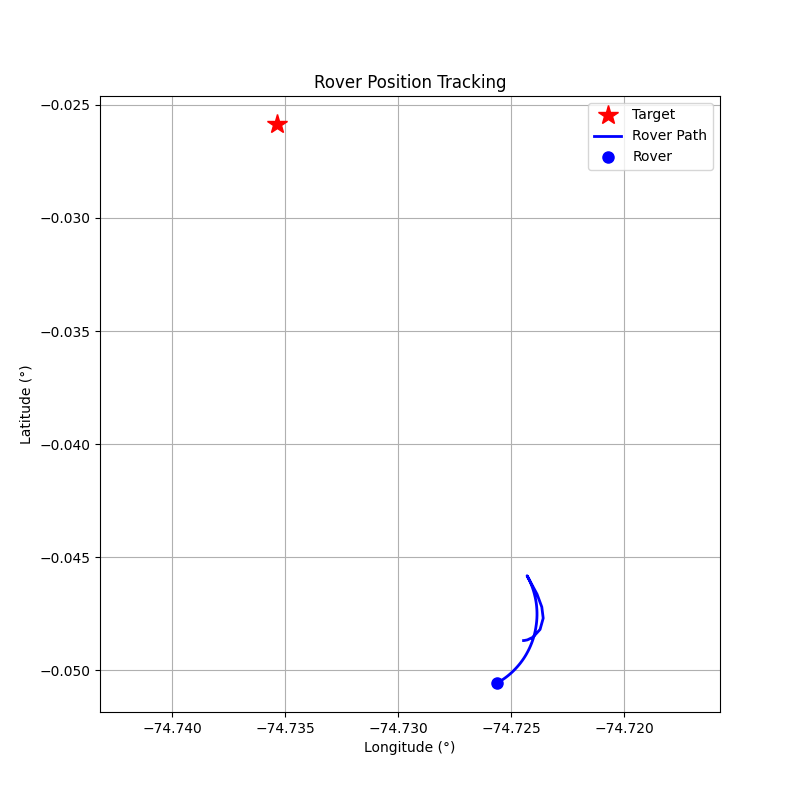

The table this chart was drawn from, first rows:
step, timestamp, distance_m, forward_m, right_m, speed_mps, bearing_deg, tool, throttle, steer, brake_strength, duration_s, overridden_by_safety
0, 1774964448, 265.2, -116, -238.5, 0.02, -115.9, drive, 0.2, -1.0, 0, 0.5, False
1, 1774964450, 265.3, -102.3, -244.8, 0.6, -112.7, drive, 0.2, -1.0, 0, 0.5, False
2, 1774964452, 265.7, -48.16, -261.3, 1.11, -100.4, drive, 0.2, -1.0, 0, 0.5, False
3, 1774964455, 265.7, 41.06, -262.5, 1.58, -81.11, drive, 0.2, -0.8, 0, 1.0, False
4, 1774964457, 264.0, 150.2, -217.1, 2.03, -55.31, drive, 0.2, -0.6, 0, 1.0, False
5, 1774964459, 260.1, 225.2, -130, 2.48, -30.0, drive, 0.2, -0.3, 0, 1.0, False
6, 1774964461, 255.2, 248.3, -59.13, 2.98, -13.4, drive, 0.2, -0.2, 0, 1.0, False
7, 1774964464, 248.9, 248.8, -8.3, 3.47, -1.91, brake, 0, 0, 10, 0.1, False
8, 1774964465, 242, 242, -2.16, 2.28, -0.51, brake, 0, 0, 20, 0.2, False
9, 1774964467, 239.2, 239.2, -2.2, 0.05, -0.53, brake, 0, 0, 80, 0.5, False
10, 1774964469, 239.2, 239.2, -2.23, 0.0, -0.53, brake, 0, 0, 80, 0.5, False
11, 1774964471, 239.2, 239.2, -2.24, 0.0, -0.54, brake, 0, 0, 80, 0.5, False
12, 1774964473, 239.2, 239.2, -2.25, 0.0, -0.54, drive, 0.0, -0.2, 0, 1.0, False
13, 1774964475, 239.3, 239.2, -2.51, 0.03, -0.6, drive, 0.0, -0.2, 0, 1.0, False
14, 1774964477, 239.3, 239.3, -3.18, 0.06, -0.76, drive, 0.0, -0.2, 0, 1.0, False
15, 1774964479, 239.5, 239.5, -4.29, 0.09, -1.03, drive, 0.0, -0.2, 0, 1.0, False
16, 1774964482, 239.7, 239.6, -5.9, 0.12, -1.41, drive, 0.0, -0.2, 0, 1.0, False
17, 1774964483, 240.1, 240, -8.04, 0.16, -1.92, drive, 0.0, -0.2, 0, 1.0, False
18, 1774964485, 240.4, 240.2, -10.59, 0.19, -2.52, drive, 0.0, -0.2, 0, 1.0, False
19, 1774964488, 240.8, 240.4, -13.52, 0.22, -3.22, drive, 0.0, -0.2, 0, 1.0, False
20, 1774964490, 241.3, 240.8, -16.97, 0.25, -4.03, drive, 0.0, -0.2, 0, 1.0, False
21, 1774964492, 241.9, 241, -20.67, 0.28, -4.9, drive, 0.0, -0.2, 0, 1.0, False
22, 1774964494, 242.4, 241.2, -24.81, 0.3, -5.87, drive, 0.0, -0.2, 0, 1.0, False
23, 1774964496, 243.2, 241.4, -29.54, 0.34, -6.98, drive, 0.0, -0.2, 0, 1.0, False
24, 1774964498, 243.9, 241.4, -34.68, 0.36, -8.17, drive, 0.0, -0.2, 0, 1.0, False
25, 1774964500, 244.6, 241.3, -40.0, 0.39, -9.41, drive, 0.0, -0.2, 0, 1.0, False
26, 1774964502, 245.6, 241.3, -45.85, 0.42, -10.76, drive, 0.0, -0.2, 0, 1.0, False
27, 1774964504, 246.5, 240.9, -52.06, 0.44, -12.19, drive, 0.0, -0.2, 0, 1.0, False
28, 1774964506, 247.3, 240.3, -58.38, 0.46, -13.65, drive, 0.0, -0.2, 0, 1.0, False
29, 1774964509, 248.2, 239.6, -64.95, 0.48, -15.17, drive, 0.0, -0.2, 0, 1.0, False
30, 1774964511, 249.7, 239, -72.2, 0.51, -16.81, drive, 0.0, -0.2, 0, 1.0, False
31, 1774964513, 250.7, 237.7, -79.79, 0.53, -18.56, drive, 0.0, -0.2, 0, 1.0, False
32, 1774964515, 251.7, 236.1, -87.34, 0.55, -20.3, drive, 0.0, -0.2, 0, 1.0, False
33, 1774964517, 252.8, 234.1, -95.45, 0.57, -22.18, drive, 0.0, -0.2, 0, 1.0, False
34, 1774964520, 253.8, 231.8, -103.4, 0.58, -24.04, drive, 0.0, -0.2, 0, 1.0, False
35, 1774964522, 255.3, 229.6, -111.6, 0.6, -25.93, drive, 0.0, -0.2, 0, 1.0, False
36, 1774964524, 256.4, 226.6, -119.9, 0.61, -27.88, drive, 0.0, -0.2, 0, 1.0, False
37, 1774964526, 257.5, 223.3, -128.2, 0.63, -29.86, drive, 0.0, -0.2, 0, 1.0, False
38, 1774964528, 258.7, 219.7, -136.6, 0.64, -31.87, drive, 0.0, -0.2, 0, 1.0, False
39, 1774964531, 259.9, 215.9, -144.6, 0.64, -33.8, drive, 0.0, -0.2, 0, 1.0, False
40, 1774964534, 261, 211.4, -153, 0.65, -35.89, drive, 0.0, -0.2, 0, 1.0, False
41, 1774964536, 262.6, 207.2, -161.3, 0.66, -37.9, drive, 0.0, -0.2, 0, 1.0, False
42, 1774964538, 263.7, 201.9, -169.7, 0.66, -40.05, drive, 0.0, -0.2, 0, 1.0, False
43, 1774964540, 264.7, 196.7, -177.2, 0.66, -42.02, drive, 0.0, -0.2, 0, 1.0, False
44, 1774964542, 265.7, 190.8, -184.9, 0.66, -44.1, drive, 0.0, -0.2, 0, 1.0, False
45, 1774964544, 266.7, 184.9, -192.2, 0.66, -46.12, drive, 0.0, -0.2, 0, 1.0, False
46, 1774964546, 267.8, 178.6, -199.5, 0.66, -48.17, drive, 0.0, -0.2, 0, 1.0, False
47, 1774964548, 268.7, 172.3, -206.2, 0.66, -50.11, drive, 0.0, -0.2, 0, 1.0, False
48, 1774964551, 269.7, 165.8, -212.7, 0.65, -52.07, drive, 0.0, -0.2, 0, 1.0, False
49, 1774964553, 270.5, 159, -218.9, 0.64, -54.01, drive, 0.0, -0.2, 0, 1.0, False
50, 1774964555, 271.4, 152.1, -224.8, 0.63, -55.93, drive, 0.0, -0.2, 0, 1.0, False
51, 1774964557, 272.1, 145.1, -230.2, 0.62, -57.78, drive, 0.0, -0.2, 0, 1.0, False
52, 1774964559, 272.7, 137.8, -235.3, 0.61, -59.65, drive, 0.0, -0.2, 0, 1.0, False
53, 1774964561, 273.3, 130.6, -240.1, 0.59, -61.45, drive, 0.0, -0.2, 0, 1.0, False
54, 1774964563, 274, 123.6, -244.6, 0.58, -63.2, drive, 0.0, -0.2, 0, 1.0, False
55, 1774964565, 274.5, 116.6, -248.5, 0.56, -64.86, drive, 0.0, -0.2, 0, 1.0, False
56, 1774964568, 275, 109.5, -252.3, 0.54, -66.55, drive, 0.0, -0.2, 0, 1.0, False
57, 1774964570, 275.6, 102.9, -255.6, 0.52, -68.08, drive, 0.0, -0.2, 0, 1.0, False
58, 1774964572, 276, 96.31, -258.6, 0.5, -69.57, drive, 0.0, -0.2, 0, 1.0, False
59, 1774964574, 276.3, 89.56, -261.4, 0.48, -71.09, drive, 0.0, -0.2, 0, 1.0, False
... 41 more rows
